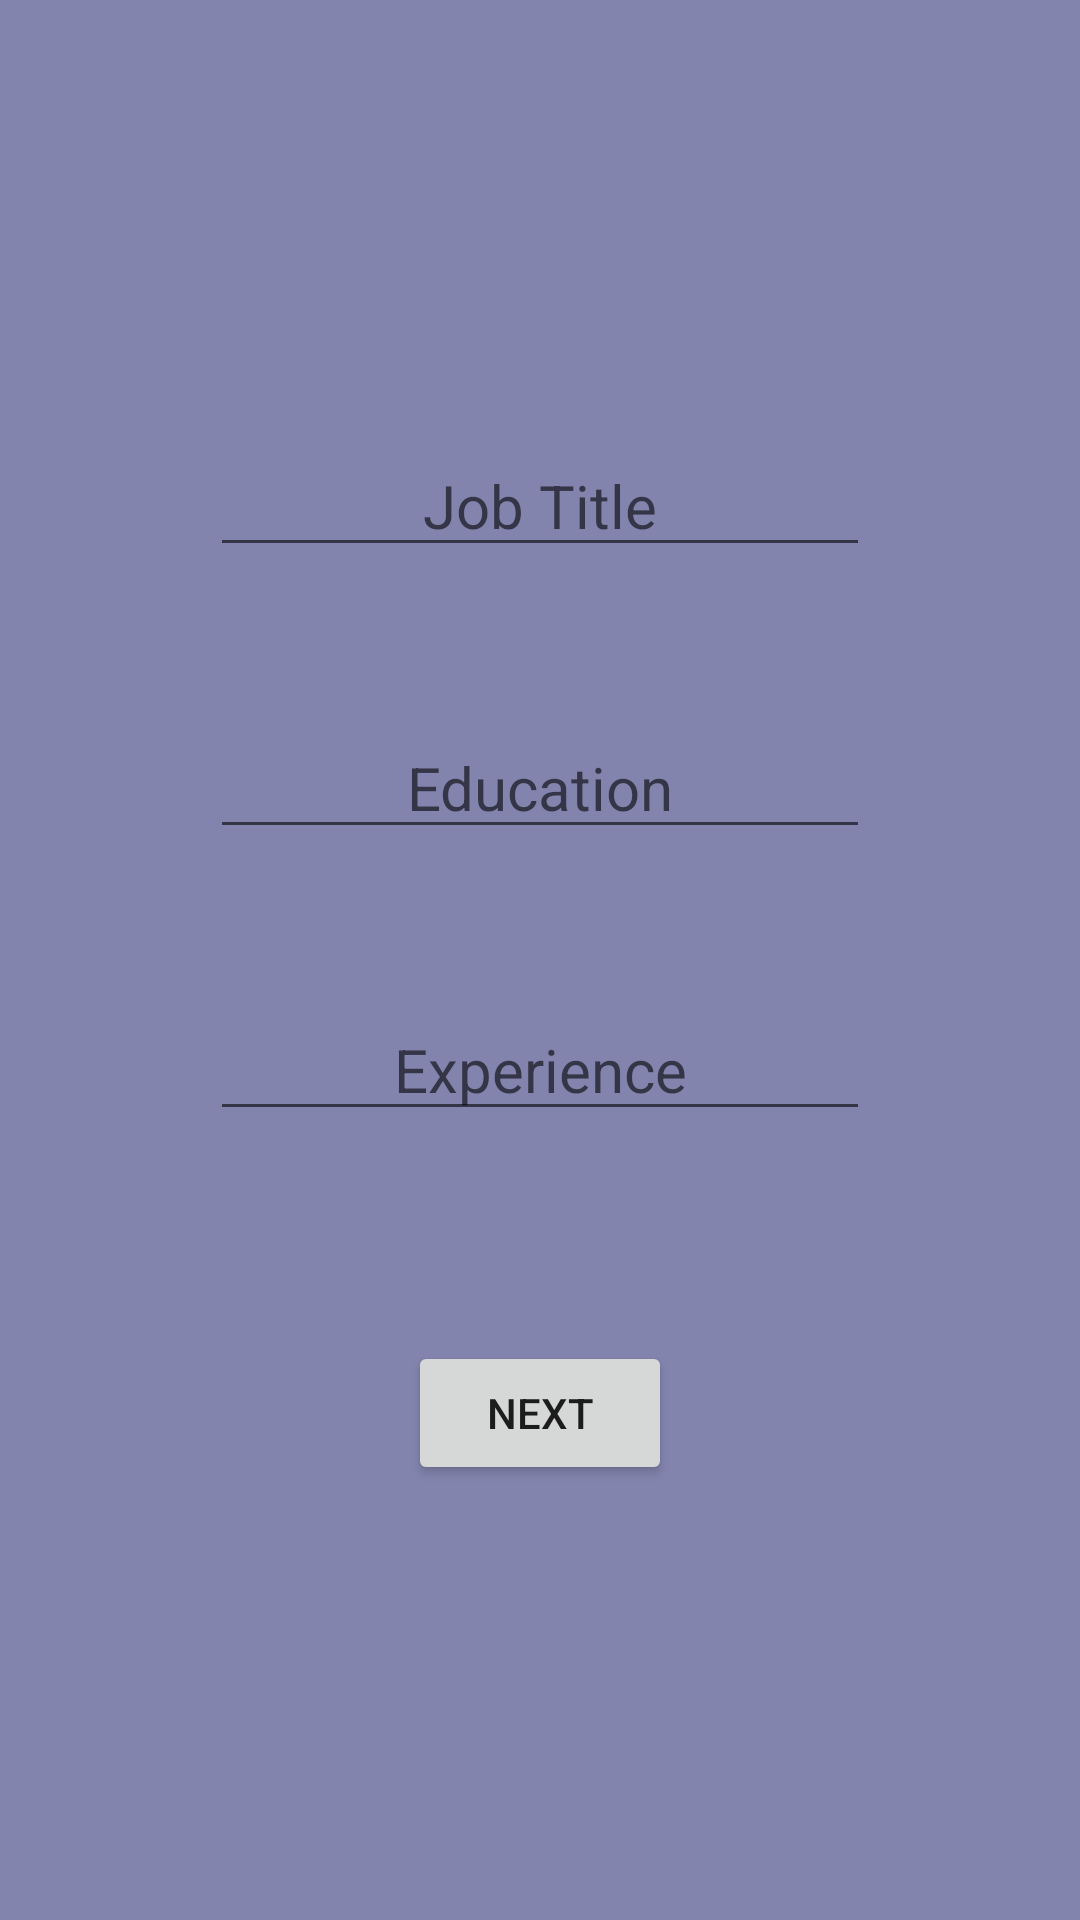

This screen was rendered from an Android layout file. Write that file and the resources it references.
<!-- AndroidManifest.xml: application theme Theme.დავალება4 -->
<!-- res/layout/fragment_blank3.xml -->
<?xml version="1.0" encoding="utf-8"?>
<LinearLayout xmlns:android="http://schemas.android.com/apk/res/android"
    xmlns:tools="http://schemas.android.com/tools"
    android:layout_width="match_parent"
    android:layout_height="match_parent"
    android:orientation="vertical"
    android:gravity="center"
    android:background="#8384AE"
    tools:context=".fragments.BlankFragment3">



    <EditText
        android:id="@+id/job"
        android:layout_width="match_parent"
        android:layout_height="wrap_content"
        android:gravity="center"
        android:hint="Job Title"
        android:layout_marginHorizontal="70dp"
        android:layout_marginBottom="50dp"
        android:textSize="20dp" />



    <EditText
        android:id="@+id/education"
        android:layout_width="match_parent"
        android:layout_height="wrap_content"
        android:gravity="center"
        android:hint="Education"
        android:layout_marginHorizontal="70dp"
        android:layout_marginBottom="50dp"
        android:textSize="20dp" />



    <EditText
        android:id="@+id/exp"
        android:layout_width="match_parent"
        android:layout_height="wrap_content"
        android:gravity="center"
        android:hint="Experience"
        android:layout_marginHorizontal="70dp"
        android:textSize="20dp" />


    <Button
        android:id="@+id/next3"
        android:layout_width="wrap_content"
        android:layout_height="wrap_content"
        android:text="Next"
        android:layout_marginTop="70dp"/>


</LinearLayout>
<!-- resources referenced by this layout -->
<resources>
  <style name="Theme.დავალება4" parent="Theme.MaterialComponents.DayNight.DarkActionBar">
          
          <item name="colorPrimary">@color/purple_500</item>
          <item name="colorPrimaryVariant">@color/purple_700</item>
          <item name="colorOnPrimary">@color/white</item>
          
          <item name="colorSecondary">@color/teal_200</item>
          <item name="colorSecondaryVariant">@color/teal_700</item>
          <item name="colorOnSecondary">@color/black</item>
          
          <item name="android:statusBarColor" tools:targetApi="l">?attr/colorPrimaryVariant</item>
          
      </style>
  <!-- not gathered from this repository: default colours our renderer supplied (Android Studio template values) -->
  <color name="purple_500">#FF6200EE</color>
  <color name="purple_700">#FF3700B3</color>
  <color name="teal_200">#FF03DAC5</color>
  <color name="teal_700">#FF018786</color>
  <color name="black">#FF000000</color>
  <color name="white">#FFFFFFFF</color>
</resources>
